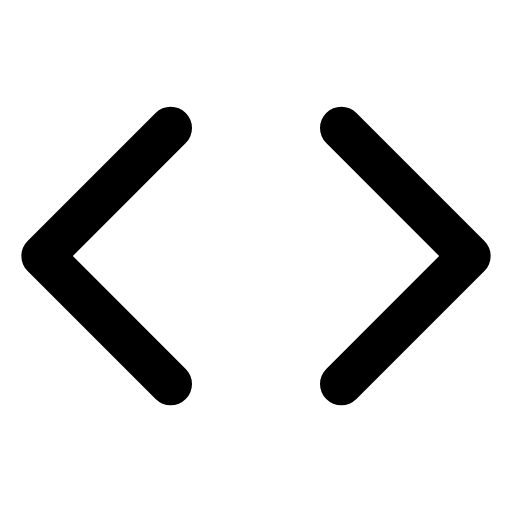
t = 0.00 s
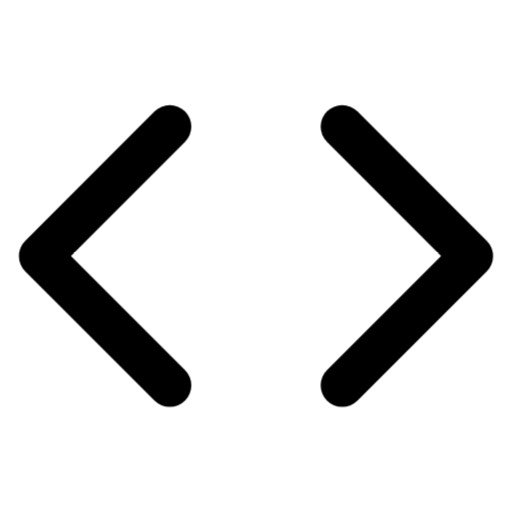
t = 0.25 s
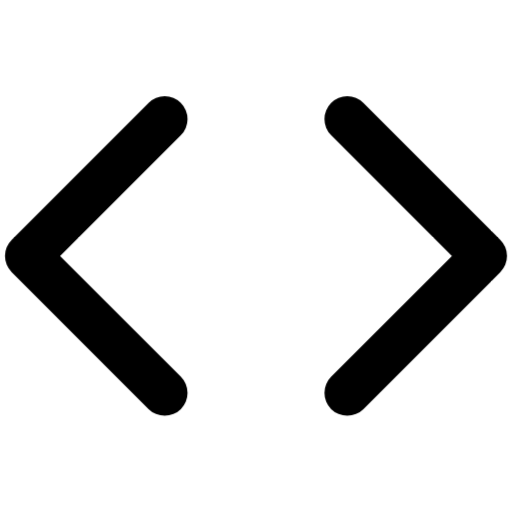
t = 0.75 s
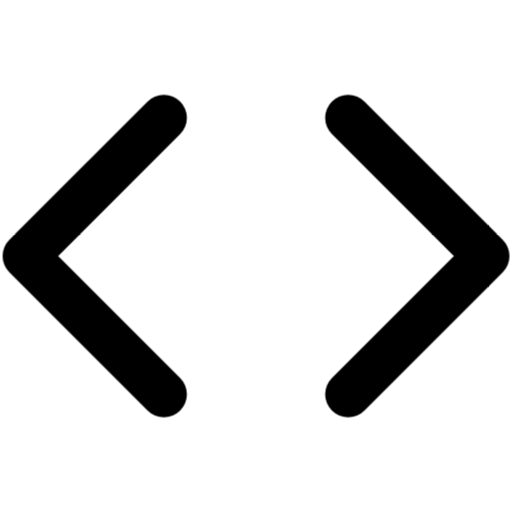
t = 1.00 s
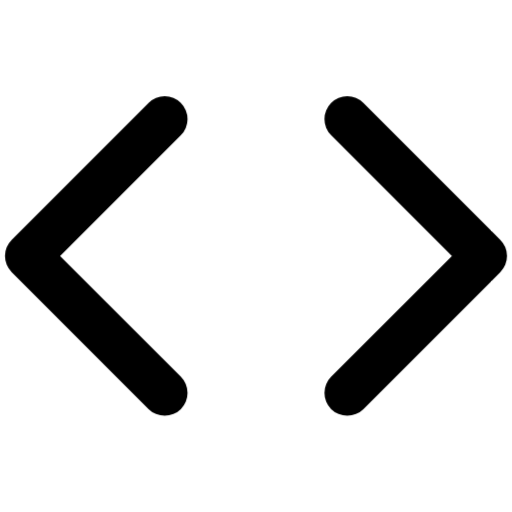
t = 1.25 s
t = 1.75 s: frame unchanged from t = 0.25 s, image omitted

The animated SVG that drew these frames (rendered in a browser with its animation timeline set to each time). Animation: 1 CSS @keyframes rule; one cycle of 2.00 s, repeats indefinitely.

<svg xmlns="http://www.w3.org/2000/svg" viewBox="0 0 24 24" fill="none" stroke="currentColor" stroke-width="2" stroke-linecap="round" stroke-linejoin="round" id="pulse-code">
<style>
  @keyframes pulse-code {
    0%, 100% { transform: scale(1); }
    50% { transform: scale(1.08); }
  }
  #pulse-code {
    animation: pulse-code 2s ease-in-out infinite;
    transform-origin: center center;
    transform-box: fill-box;
  }
</style><polyline points="16 18 22 12 16 6"/><polyline points="8 6 2 12 8 18"/></svg>
